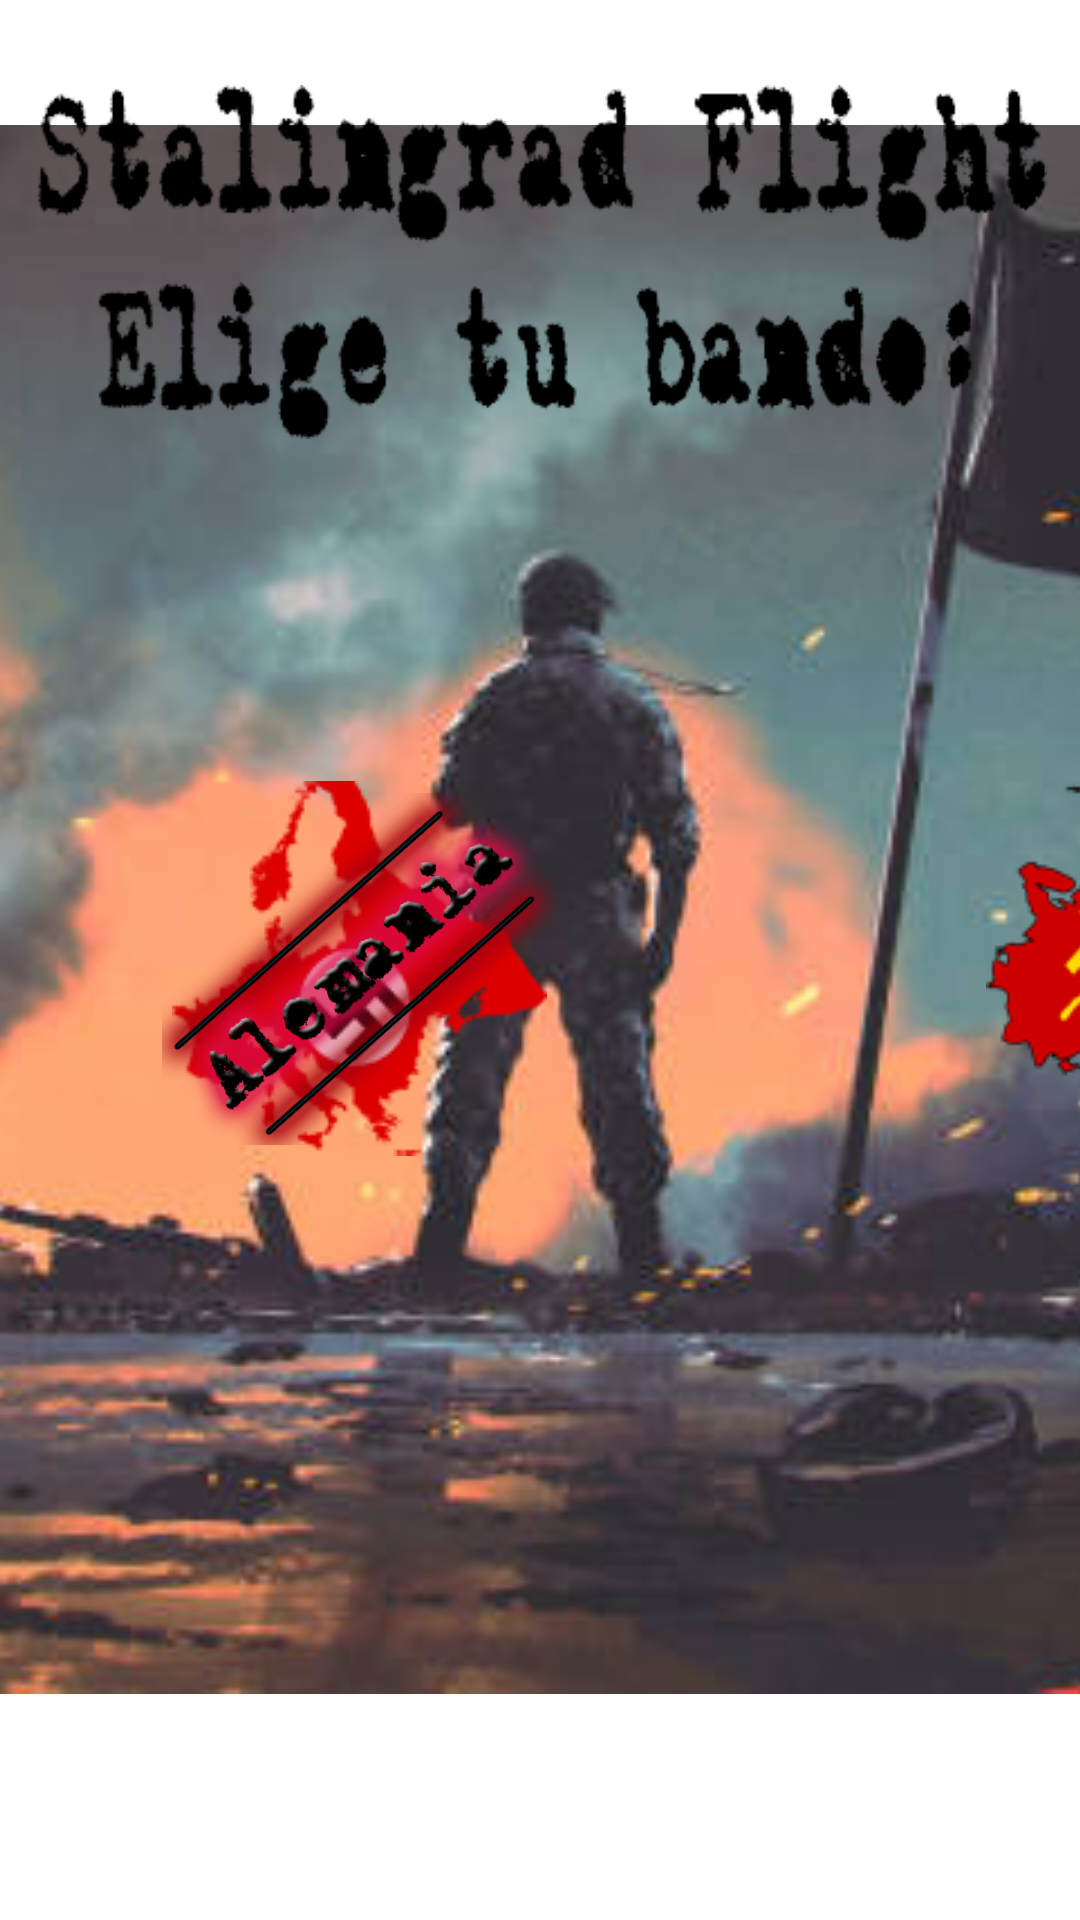

The Android layout XML behind this screen, and the referenced resources:
<!-- AndroidManifest.xml: application theme Theme.StalingradFlight -->
<!-- res/layout/activity_main.xml -->
<?xml version="1.0" encoding="utf-8"?>
<androidx.constraintlayout.widget.ConstraintLayout xmlns:android="http://schemas.android.com/apk/res/android"
    xmlns:app="http://schemas.android.com/apk/res-auto"
    xmlns:tools="http://schemas.android.com/tools"
    android:layout_width="match_parent"
    android:layout_height="match_parent"
    tools:context=".MainActivity">

    <ImageView
        android:id="@+id/imageView"
        android:layout_width="930dp"
        android:layout_height="563dp"
        app:layout_constraintBottom_toBottomOf="parent"
        app:layout_constraintEnd_toEndOf="parent"
        app:layout_constraintStart_toStartOf="parent"
        app:layout_constraintTop_toTopOf="parent"
        app:layout_constraintVertical_bias="0.282"
        app:srcCompat="@drawable/mifondo" />

    <ImageView
        android:id="@+id/bando"
        android:layout_width="391dp"
        android:layout_height="118dp"
        app:layout_constraintBottom_toBottomOf="parent"
        app:layout_constraintEnd_toEndOf="parent"
        app:layout_constraintStart_toStartOf="parent"
        app:layout_constraintTop_toTopOf="parent"
        app:layout_constraintVertical_bias="0.054"
        app:srcCompat="@drawable/bando" />

    <ImageView
        android:id="@+id/naziButton"
        android:layout_width="wrap_content"
        android:layout_height="wrap_content"
        app:layout_constraintBottom_toBottomOf="parent"
        app:layout_constraintEnd_toEndOf="parent"
        app:layout_constraintHorizontal_bias="0.244"
        app:layout_constraintStart_toStartOf="parent"
        app:layout_constraintTop_toBottomOf="@+id/bando"
        app:layout_constraintVertical_bias="0.309"
        app:srcCompat="@drawable/nazimap" />

    <ImageView
        android:id="@+id/sovietButton"
        android:layout_width="wrap_content"
        android:layout_height="wrap_content"
        app:layout_constraintBottom_toBottomOf="@+id/naziButton"
        app:layout_constraintEnd_toEndOf="@+id/imageView"
        app:layout_constraintHorizontal_bias="0.688"
        app:layout_constraintStart_toEndOf="@+id/naziButton"
        app:layout_constraintTop_toTopOf="@+id/naziButton"
        app:layout_constraintVertical_bias="0.0"
        app:srcCompat="@drawable/comunismmap" />

    <ImageView
        android:id="@+id/alemania"
        android:layout_width="132dp"
        android:layout_height="132dp"
        app:layout_constraintBottom_toBottomOf="@+id/naziButton"
        app:layout_constraintEnd_toEndOf="@+id/naziButton"
        app:layout_constraintStart_toStartOf="@+id/naziButton"
        app:layout_constraintTop_toTopOf="@+id/naziButton"
        app:srcCompat="@drawable/alemania" />

    <ImageView
        android:id="@+id/urss"
        android:layout_width="176dp"
        android:layout_height="158dp"
        app:layout_constraintBottom_toBottomOf="@+id/sovietButton"
        app:layout_constraintEnd_toEndOf="@+id/sovietButton"
        app:layout_constraintStart_toStartOf="@+id/sovietButton"
        app:layout_constraintTop_toTopOf="@+id/sovietButton"
        app:srcCompat="@drawable/urss" />
</androidx.constraintlayout.widget.ConstraintLayout>
<!-- resources referenced by this layout -->
<resources>
  <!-- drawable alemania: png bitmap (drawable, 137657 bytes) -->
  <!-- drawable bando: png bitmap (drawable, 9933 bytes) -->
  <!-- drawable comunismmap: png bitmap (drawable, 14433 bytes) -->
  <!-- drawable mifondo: jpg bitmap (drawable, 29497 bytes) -->
  <!-- drawable nazimap: png bitmap (drawable, 7022 bytes) -->
  <!-- drawable urss: png bitmap (drawable, 103452 bytes) -->
  <style name="Theme.StalingradFlight" parent="Theme.MaterialComponents.DayNight.DarkActionBar">
          
          <item name="colorPrimary">@color/purple_500</item>
          <item name="colorPrimaryVariant">@color/purple_700</item>
          <item name="colorOnPrimary">@color/white</item>
          
          <item name="colorSecondary">@color/teal_200</item>
          <item name="colorSecondaryVariant">@color/teal_700</item>
          <item name="colorOnSecondary">@color/black</item>
          
          <item name="android:statusBarColor" tools:targetApi="l">?attr/colorPrimaryVariant</item>
          
      </style>
  <!-- not gathered from this repository: default colours our renderer supplied (Android Studio template values) -->
  <color name="purple_500">#FF6200EE</color>
  <color name="purple_700">#FF3700B3</color>
  <color name="teal_200">#FF03DAC5</color>
  <color name="teal_700">#FF018786</color>
  <color name="black">#FF000000</color>
  <color name="white">#FFFFFFFF</color>
</resources>
